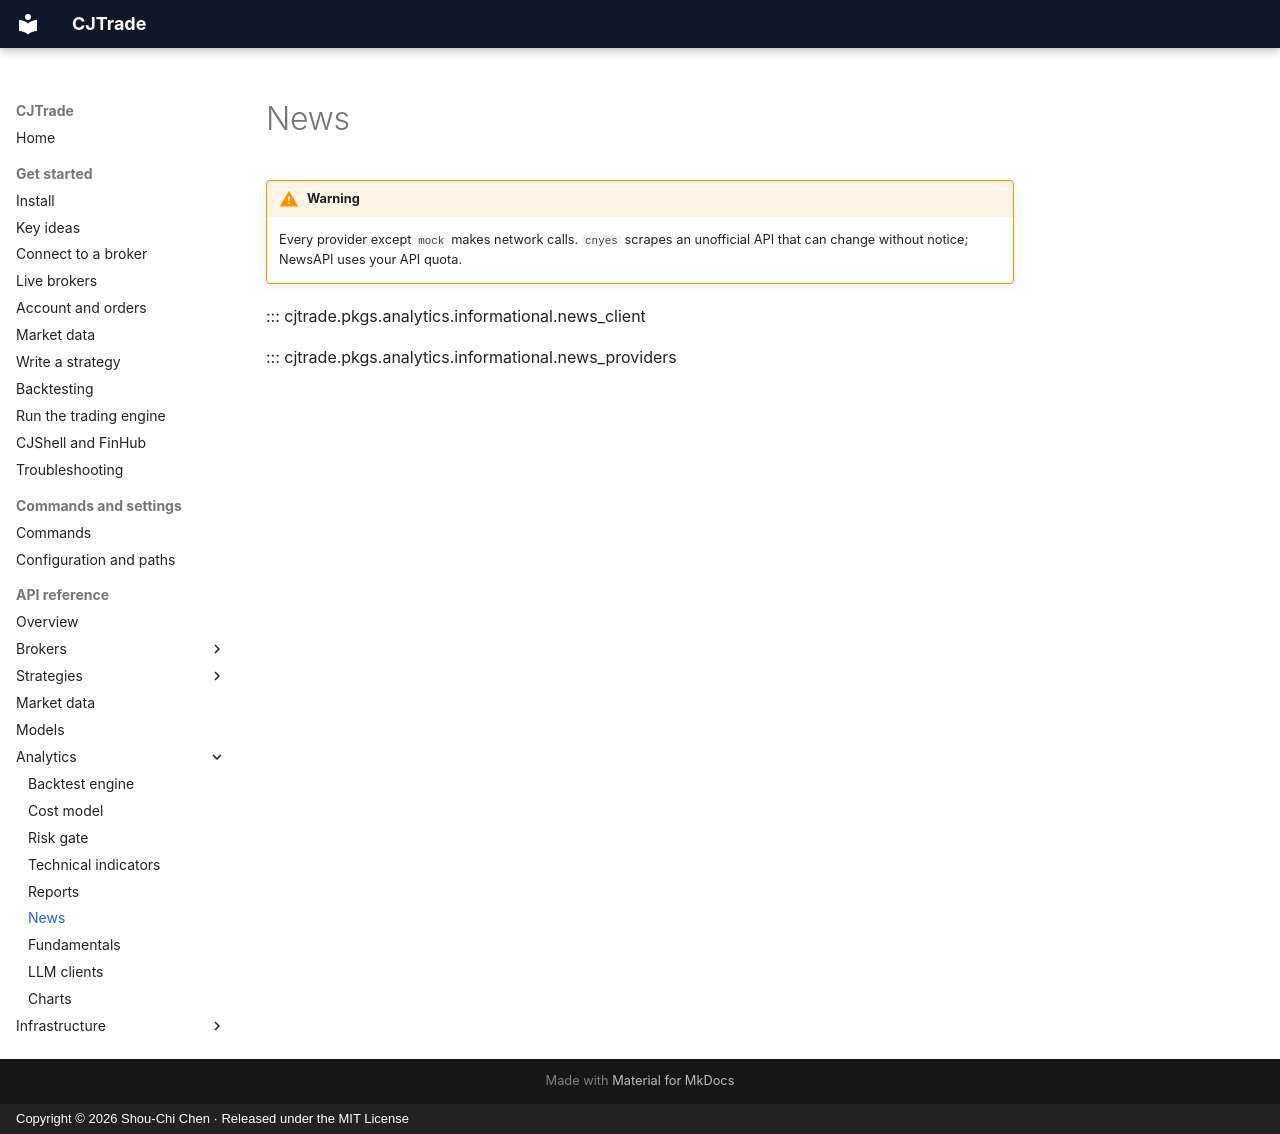

repository: jackiesogi/CJTrade · page: reference/news/index.html · generator: mkdocs · copyright: Copyright © 2026 Shou-Chi Chen · Released under the MIT License

# News

!!! warning
    Every provider except `mock` makes network calls. `cnyes` scrapes an
    unofficial API that can change without notice; NewsAPI uses your API
    quota.

::: cjtrade.pkgs.analytics.informational.news_client

::: cjtrade.pkgs.analytics.informational.news_providers
